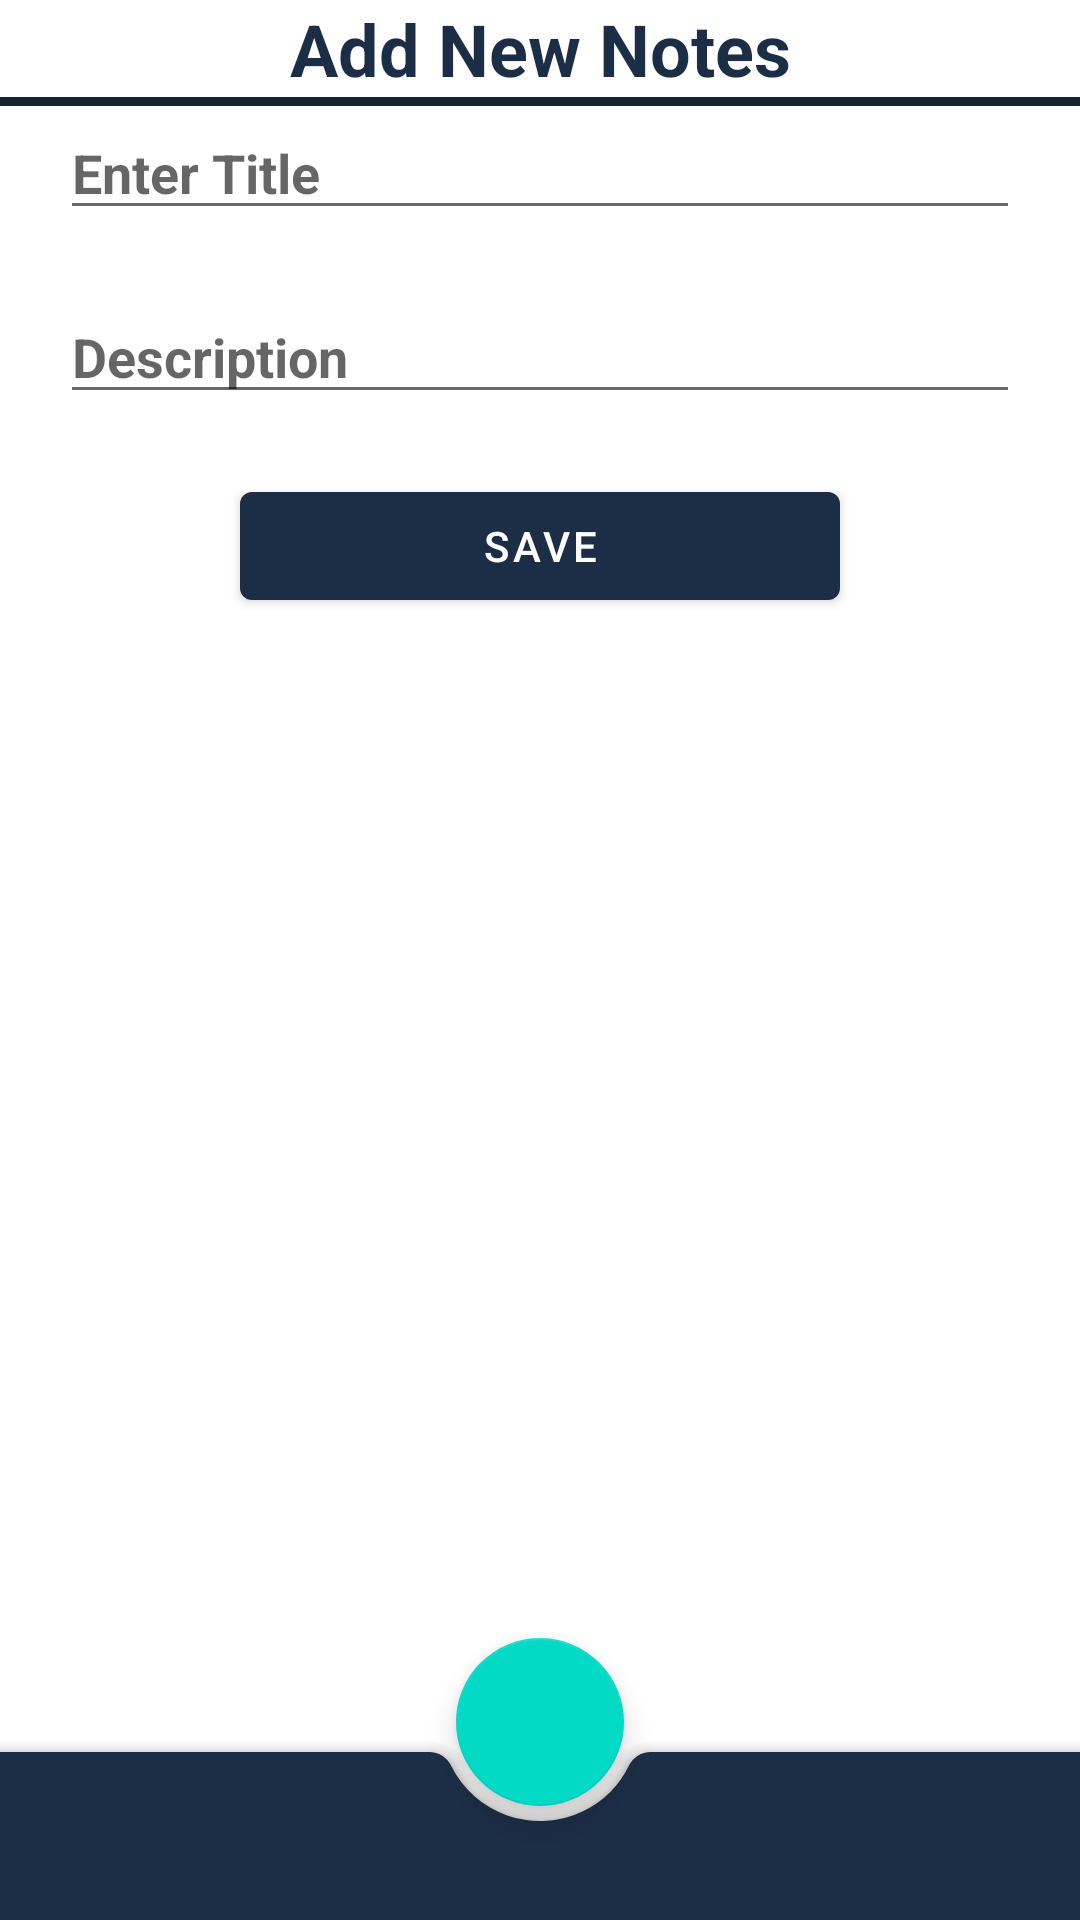

Layout XML and referenced resources for this Android screen:
<!-- AndroidManifest.xml: application theme Theme.ChatApp -->
<!-- res/layout/activity_add_notes.xml -->
<?xml version="1.0" encoding="utf-8"?>
<LinearLayout xmlns:android="http://schemas.android.com/apk/res/android"
    android:layout_width="match_parent"
    android:layout_height="match_parent"
    xmlns:app="http://schemas.android.com/apk/res-auto"
    android:orientation="vertical">
    <TextView
        android:layout_width="match_parent"
        android:layout_height="wrap_content"
        android:text="Add New Notes"
        android:textColor="@color/primary"
        android:textSize="24sp"
        android:gravity="center"
        android:textStyle="bold"
        />
    <View
        android:layout_width="match_parent"
        android:layout_height="3sp"
        android:background="@color/primary_dark"/>

    <EditText
        android:layout_width="match_parent"
        android:layout_height="wrap_content"
        android:id="@+id/title"
        android:hint="Enter Title"
        android:textStyle="bold"
        android:textSize="18sp"
        android:layout_marginHorizontal="20sp"/>

    <EditText
        android:layout_width="match_parent"
        android:layout_height="wrap_content"
        android:hint="Description"
        android:id="@+id/description"
        android:textStyle="bold"
        android:textSize="18sp"
        android:layout_marginTop="20sp"
        android:layout_marginHorizontal="20sp"/>


    <com.google.android.material.button.MaterialButton
        android:layout_width="match_parent"
        android:layout_height="wrap_content"
        android:id="@+id/Save"
        android:layout_marginTop="20sp"
        android:layout_marginHorizontal="80sp"
        android:text="Save"/>
    <androidx.coordinatorlayout.widget.CoordinatorLayout
        android:layout_width="match_parent"
        android:layout_height="match_parent"

        >
        <com.google.android.material.bottomappbar.BottomAppBar
            android:layout_width="match_parent"
            android:layout_height="wrap_content"
            android:layout_gravity="bottom"
            android:id="@+id/bottomApp"
            android:backgroundTint="@color/primary"
            app:fabCradleVerticalOffset="10sp"
            />
        <com.google.android.material.floatingactionbutton.FloatingActionButton
            android:layout_width="wrap_content"
            android:layout_height="wrap_content"
            android:id="@+id/AddNew"
           android:src="@drawable/ic_baseline_home_24"
            app:layout_anchor="@id/bottomApp"
            />

        />

    </androidx.coordinatorlayout.widget.CoordinatorLayout>









</LinearLayout>
<!-- resources referenced by this layout -->
<resources>
  <color name="primary">#1c2e46</color>
  <color name="primary_dark">#142232</color>
  <style name="Theme.ChatApp" parent="Theme.MaterialComponents.DayNight.NoActionBar">
          
          <item name="colorPrimary">@color/primary</item>
  
          <item name="android:statusBarColor">@color/primary</item>
          
      </style>
</resources>
